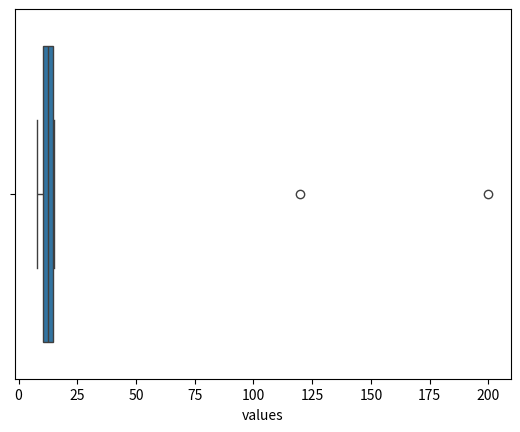

This chart was generated by the following Python code: (Note: this script raises an exception after producing the figure.)
import numpy as np
import pandas as pd
from scipy.stats import zscore

# Sample dataset
data = {'values': [10, 12, 15, 14, 13, 120, 11, 9, 8, 200]}
df = pd.DataFrame(data)

# Compute Z-scores
df['z_score'] = zscore(df['values'])

# Identify outliers (absolute z-score > 3)
outliers = df[abs(df['z_score']) > 3]
print(outliers)


# Compute IQR
Q1 = df['values'].quantile(0.25)
Q3 = df['values'].quantile(0.75)
IQR = Q3 - Q1

# Define bounds
lower_bound = Q1 - 1.5 * IQR
upper_bound = Q3 + 1.5 * IQR

# Identify outliers
outliers = df[(df['values'] < lower_bound) | (df['values'] > upper_bound)]
print(outliers)

import matplotlib.pyplot as plt
import seaborn as sns

sns.boxplot(x=df['values'])
plt.show()

df_no_outliers = df[(df['values'] >= lower_bound) & (df['values'] <= upper_bound)]
print(df_no_outliers)

df['values'] = np.where(df['values'] > upper_bound, upper_bound, df['values'])
df['values'] = np.where(df['values'] < lower_bound, lower_bound, df['values'])

df['log_values'] = np.log(df['values'] + 1)  # Adding 1 to avoid log(0)

df['values'] = df['values'].replace(outliers['values'], np.nan)  # Set outliers as NaN
df['values'] = df['values'].fillna(df['values'].median())  # Replace with median